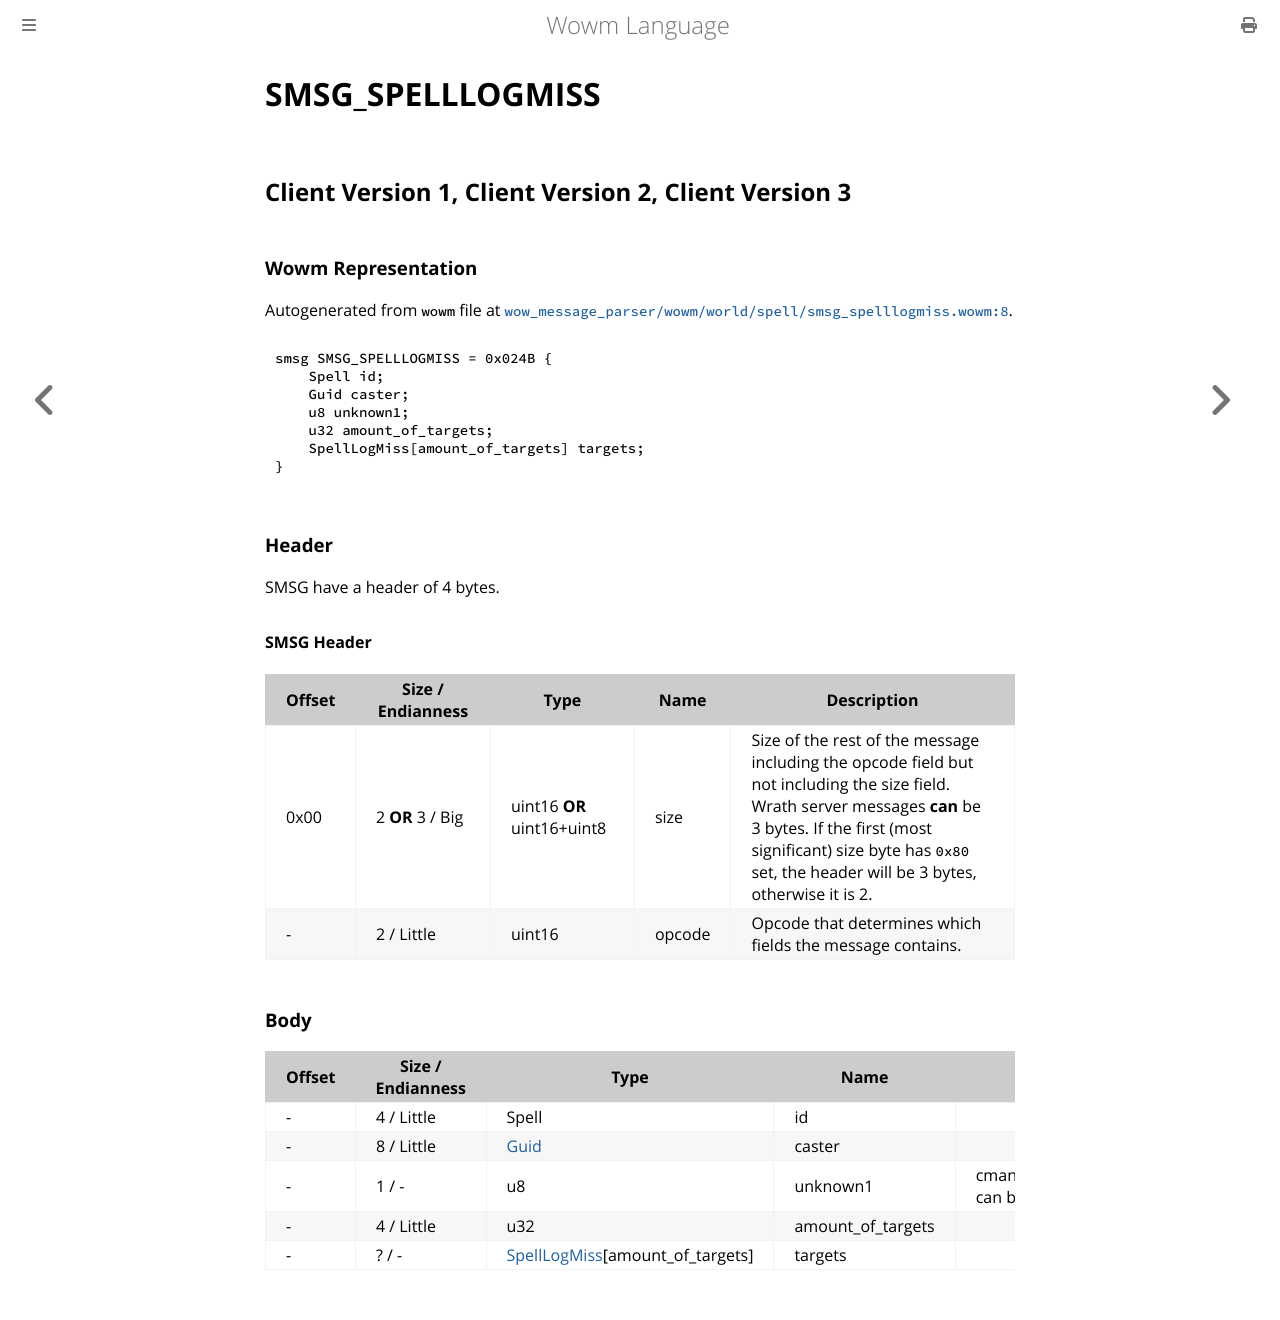

repository: gtker/wow_messages · page: docs/smsg_spelllogmiss.html · generator: mdbook

# SMSG_SPELLLOGMISS

## Client Version 1, Client Version 2, Client Version 3

### Wowm Representation

Autogenerated from `wowm` file at [`wow_message_parser/wowm/world/spell/smsg_spelllogmiss.wowm:8`](https://github.com/gtker/wow_messages/tree/main/wow_message_parser/wowm/world/spell/smsg_spelllogmiss.wowm#L8).
```rust,ignore
smsg SMSG_SPELLLOGMISS = 0x024B {
    Spell id;
    Guid caster;
    u8 unknown1;
    u32 amount_of_targets;
    SpellLogMiss[amount_of_targets] targets;
}
```
### Header

SMSG have a header of 4 bytes.

#### SMSG Header

| Offset | Size / Endianness | Type   | Name   | Description |
| ------ | ----------------- | ------ | ------ | ----------- |
| 0x00   | 2 **OR** 3 / Big           | uint16 **OR** uint16+uint8 | size | Size of the rest of the message including the opcode field but not including the size field. Wrath server messages **can** be 3 bytes. If the first (most significant) size byte has `0x80` set, the header will be 3 bytes, otherwise it is 2.|
| -      | 2 / Little| uint16 | opcode | Opcode that determines which fields the message contains. |

### Body

| Offset | Size / Endianness | Type | Name | Comment |
| ------ | ----------------- | ---- | ---- | ------- |
| - | 4 / Little | Spell | id |  |
| - | 8 / Little | [Guid](../types/packed-guid.md) | caster |  |
| - | 1 / - | u8 | unknown1 | cmangos/mangoszero: can be 0 or 1 |
| - | 4 / Little | u32 | amount_of_targets |  |
| - | ? / - | [SpellLogMiss](spelllogmiss.md)[amount_of_targets] | targets |  |
